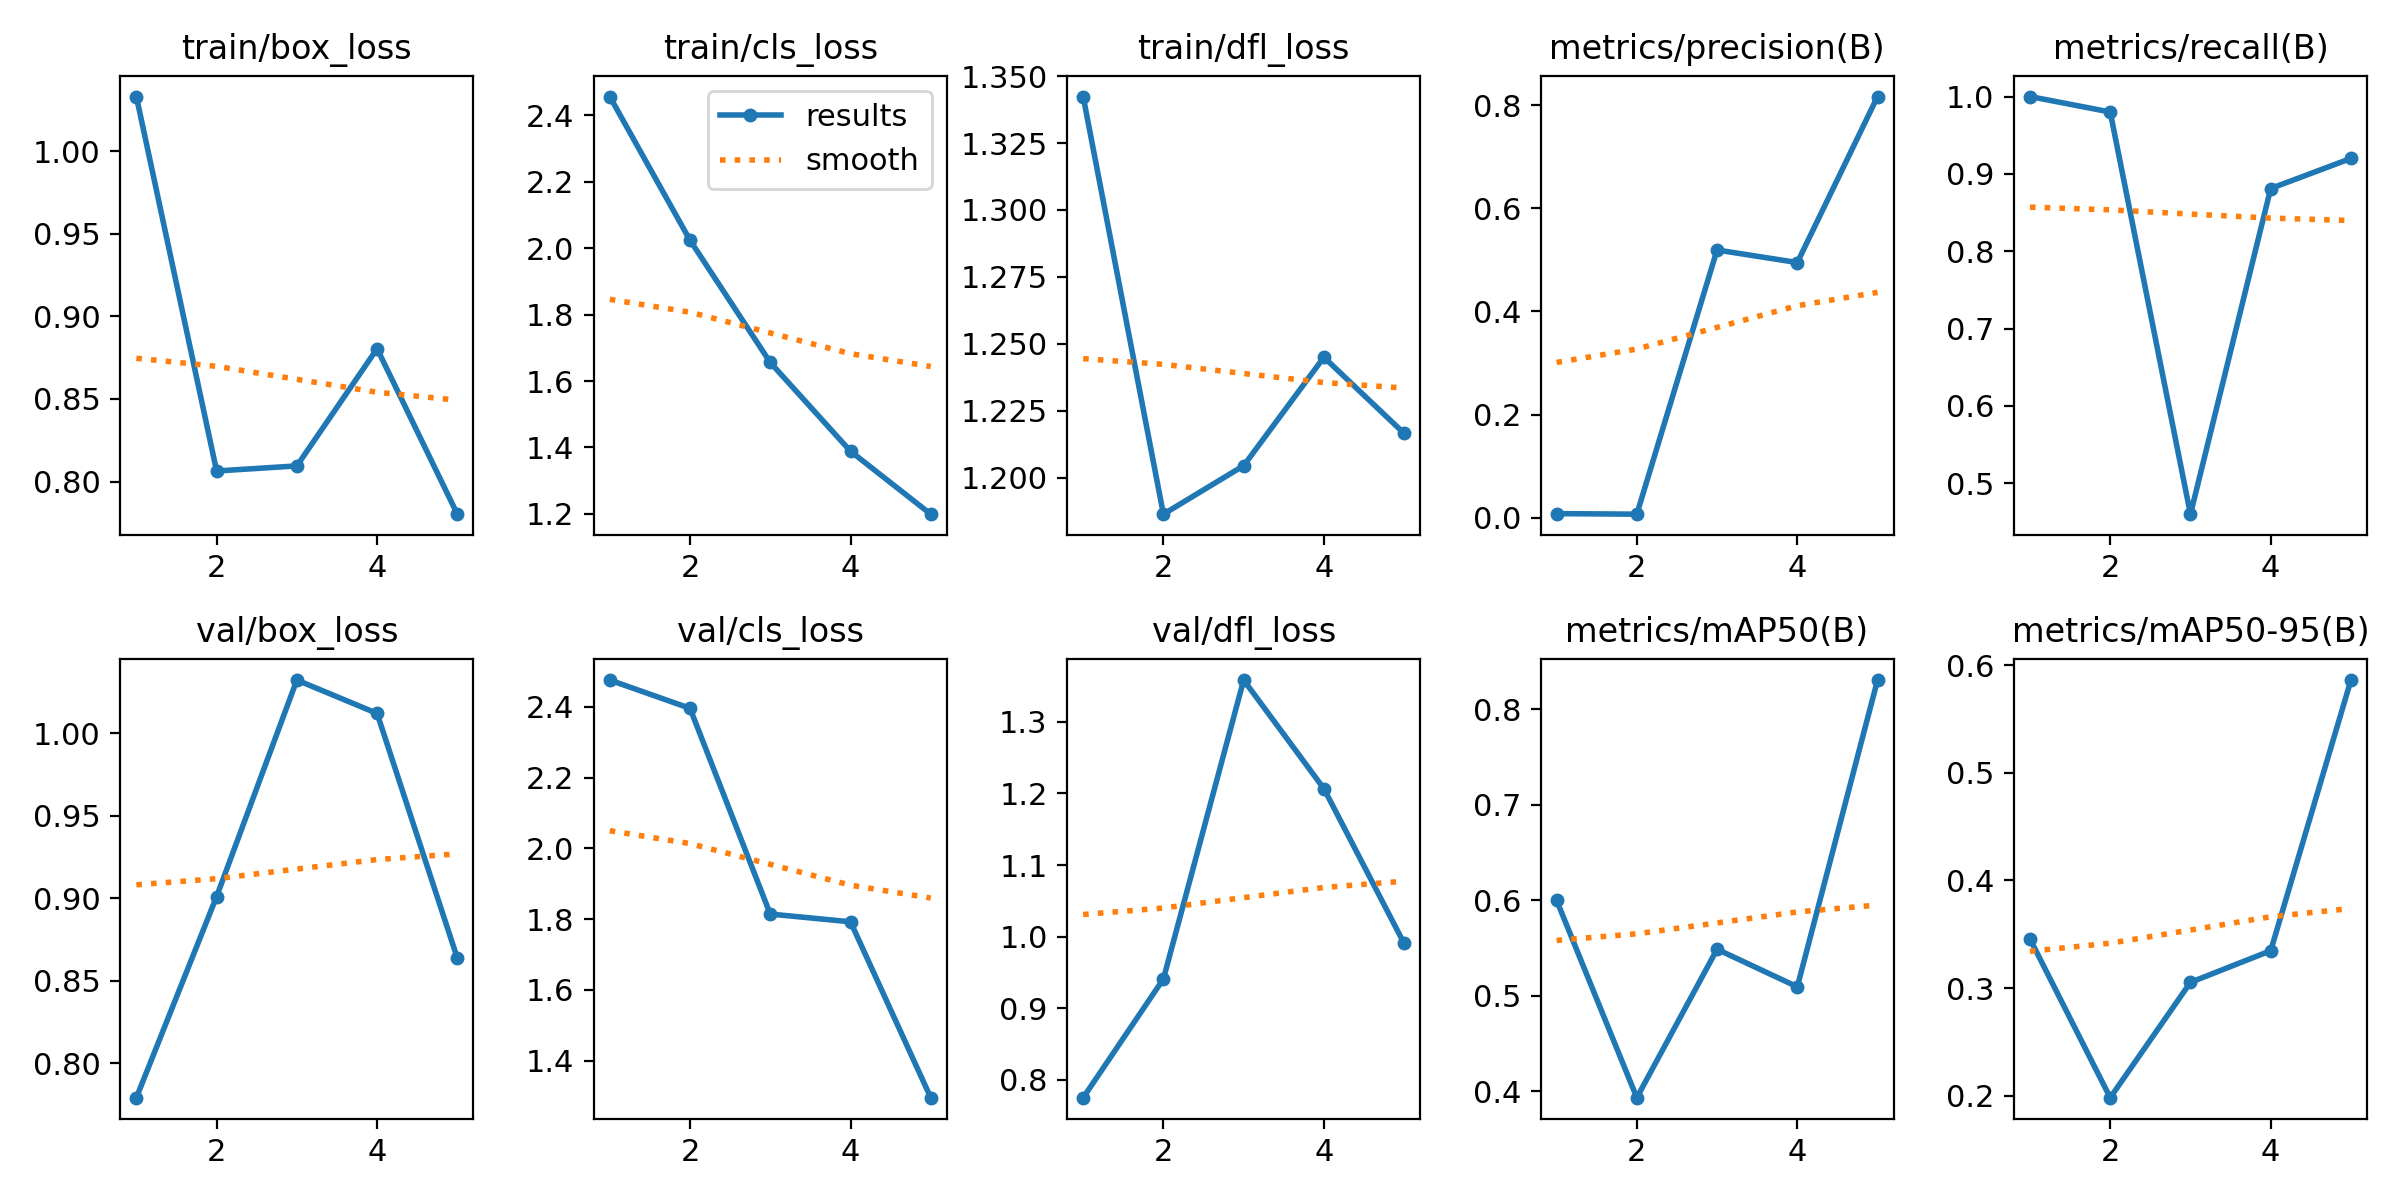

The table this chart was drawn from, first rows:
epoch, time, train/box_loss, train/cls_loss, train/dfl_loss, metrics/precision(B), metrics/recall(B), metrics/mAP50(B), metrics/mAP50-95(B), val/box_loss, val/cls_loss, val/dfl_loss, lr/pg0, lr/pg1, lr/pg2
1, 19, 1.033, 2.457, 1.342, 0.0079, 1, 0.5999, 0.3457, 0.7793, 2.476, 0.775, 0.0006154, 0.0006154, 0.0006154
2, 36.79, 0.8064, 2.024, 1.186, 0.00682, 0.98, 0.3932, 0.1981, 0.9011, 2.396, 0.9409, 0.001028, 0.001028, 0.001028
3, 52.7, 0.8095, 1.656, 1.204, 0.519, 0.46, 0.5486, 0.3053, 1.032, 1.815, 1.359, 0.001177, 0.001177, 0.001177
4, 67.91, 0.8805, 1.388, 1.245, 0.4947, 0.8811, 0.5093, 0.3347, 1.012, 1.793, 1.207, 0.000812, 0.000812, 0.000812
5, 84.8, 0.7802, 1.199, 1.217, 0.8165, 0.92, 0.8306, 0.5862, 0.8637, 1.296, 0.9905, 0.000416, 0.000416, 0.000416
